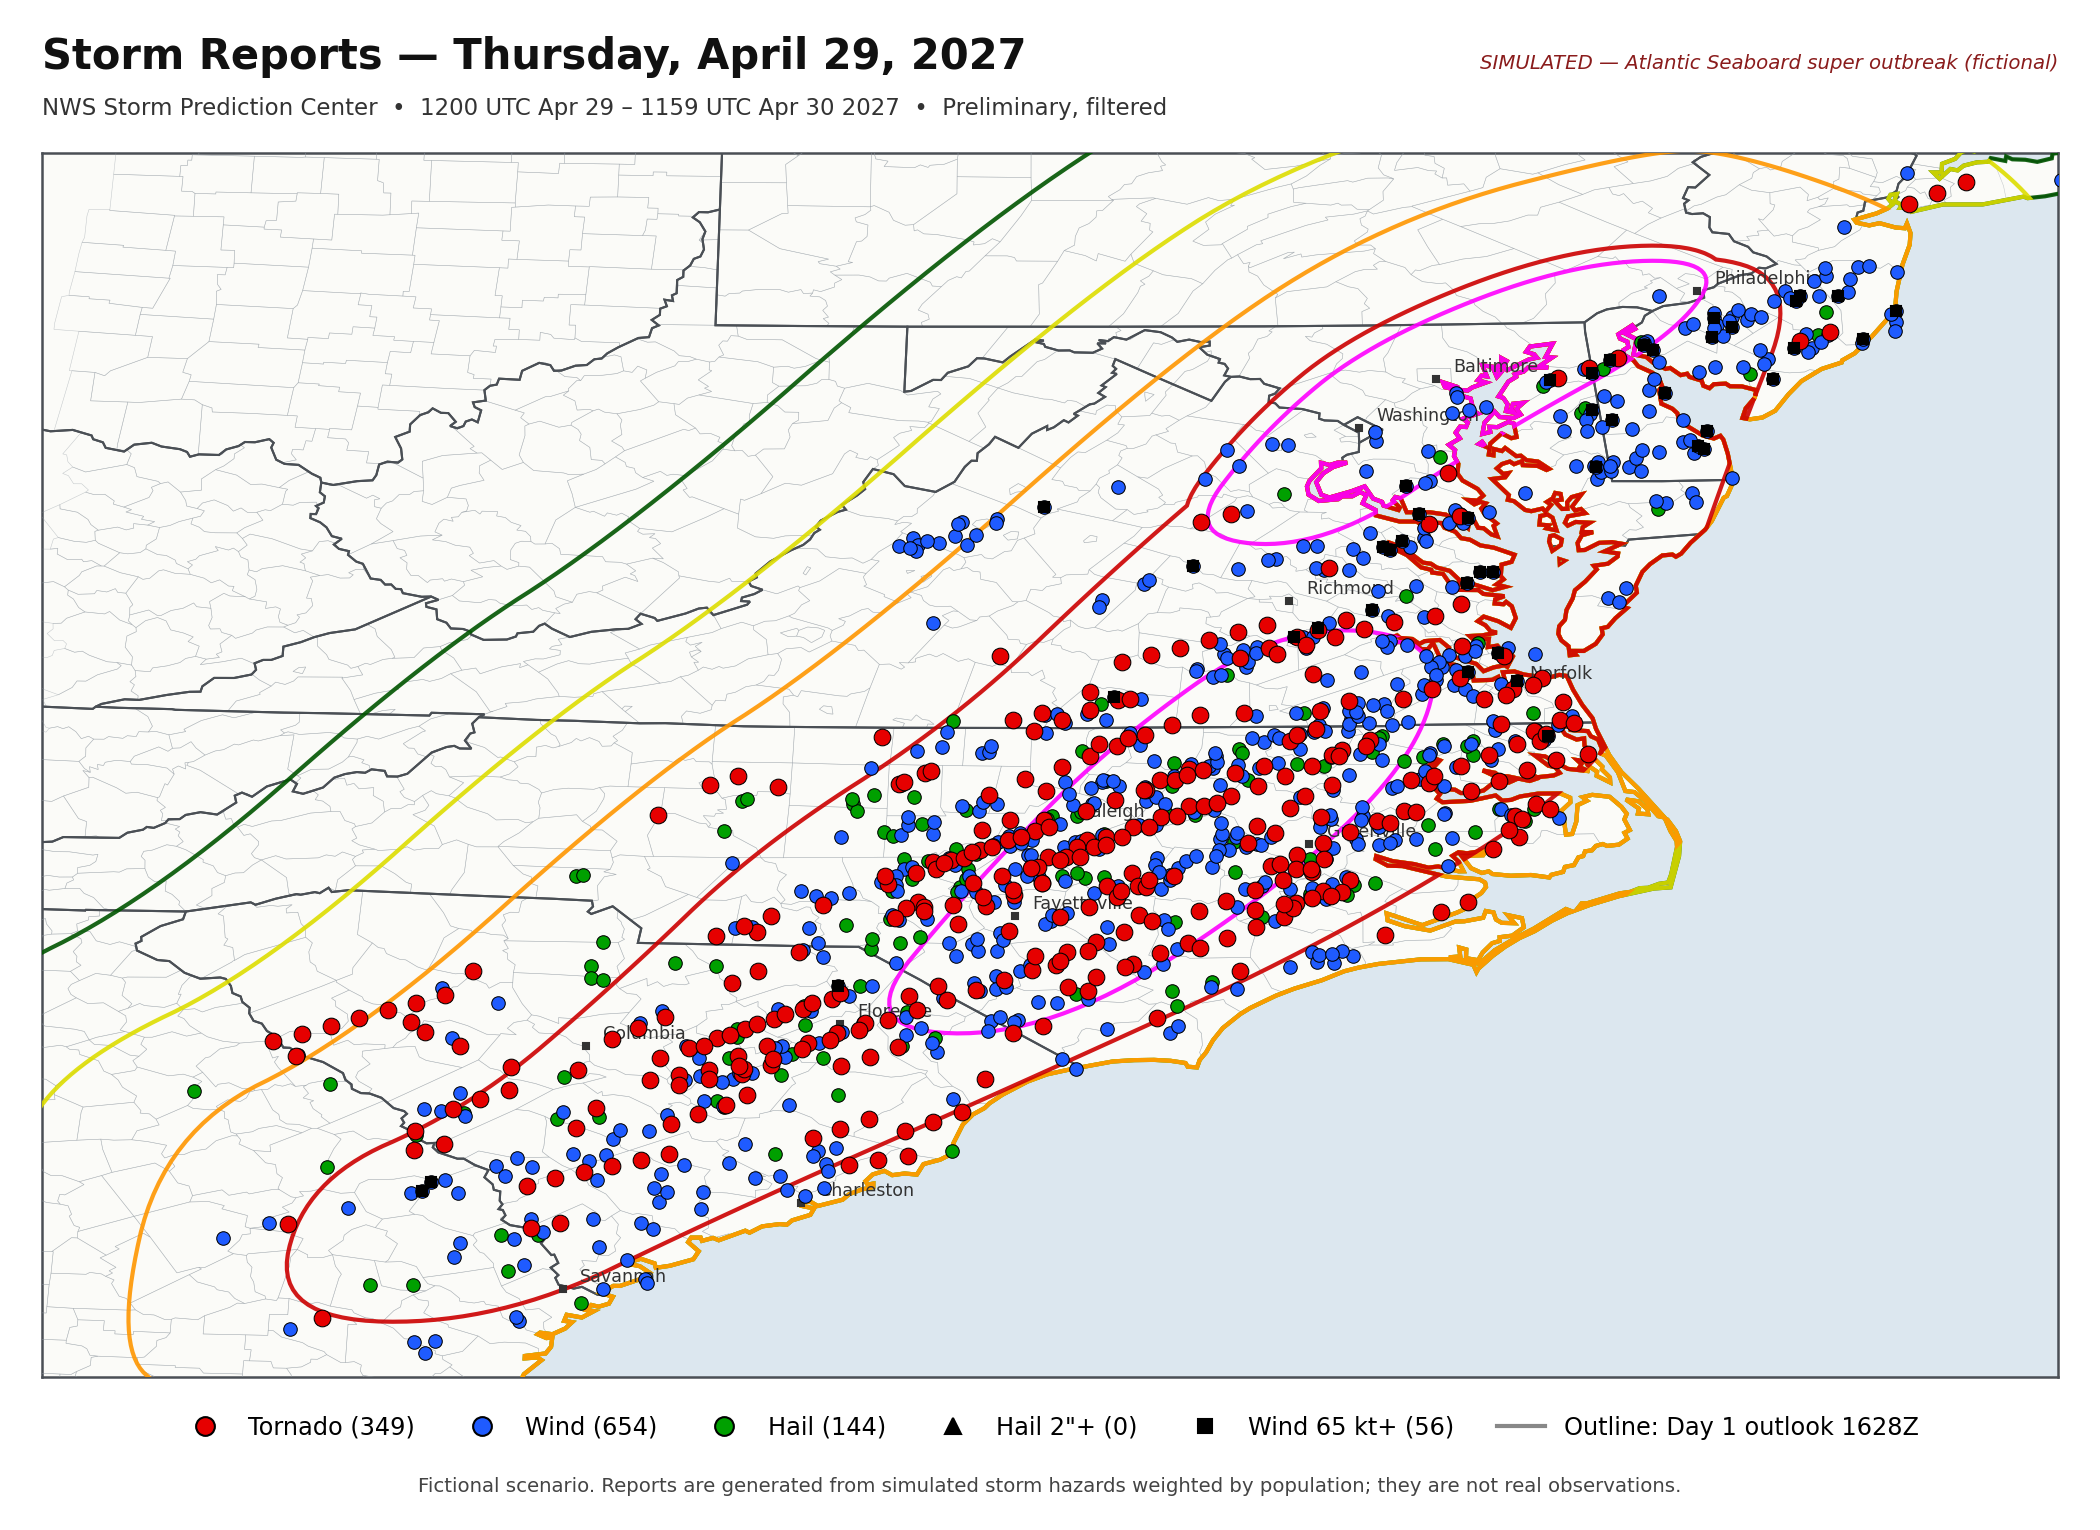

Data behind this chart, as committed beside it:
Time, F_Scale, Location, County, State, Lat, Lon, Comments
1310, UNK, 5 WNW Ellerbe, Richmond, NC, 35.13, -79.86, Tornado confirmed by trained spotter. (I…
1350, UNK, 6 W Sanford, Lee, NC, 35.48, -79.30, Tornado reported by storm chasers. (RAH)
1410, UNK, 2 NNW Burlington, Alamance, NC, 36.10, -79.48, Tornado confirmed by trained spotter. (R…
1420, UNK, 6 NW Mebane, Alamance, NC, 36.19, -79.35, Tornado reported by storm chasers. (RAH)
1420, UNK, 4 NW Mc Bee, Chesterfield, SC, 34.51, -80.31, Tornado confirmed by trained spotter. (C…
1420, UNK, 4 S Mc Farlan, Chesterfield, SC, 34.76, -79.98, Damage survey pending. (ILM)
1430, UNK, 4 WNW Raleigh, Wake, NC, 35.81, -78.73, Law enforcement reported a tornado on th…
1430, UNK, 5 WNW Patrick, Chesterfield, SC, 34.60, -80.18, Tornado confirmed by trained spotter. (C…
1440, UNK, 5 WNW Woodleaf, Iredell, NC, 35.84, -80.72, Tornado confirmed by trained spotter. (R…
1440, UNK, 1 ESE Southern Pines, Moore, NC, 35.16, -79.37, Tornado reported by storm chasers. (ILM)
1450, UNK, 3 NW Clemmons, Forsyth, NC, 36.08, -80.46, Law enforcement reported a tornado on th…
1450, UNK, 2 NW Brookneal, Campbell, VA, 37.11, -78.96, Tornado confirmed by trained spotter. (R…
1500, UNK, 7 SE Cluster Springs, Granville, NC, 36.52, -78.79, Tornado reported by storm chasers. (RAH)
1500, UNK, Aberdeen, Moore, NC, 35.11, -79.43, Law enforcement reported a tornado on th…
1500, UNK, 9 W Mount Carmel, Elbert, GA, 33.99, -82.61, Damage survey pending. (CAE)
1500, UNK, 2 SSE Bethania, Forsyth, NC, 36.15, -80.32, Law enforcement reported a tornado on th…
1500, UNK, 6 SE Peachland, Anson, NC, 34.91, -80.20, Tornado reported by storm chasers. (ILM)
1510, UNK, 3 NW Castalia, Franklin, NC, 36.13, -78.13, Damage survey pending. Significant damag…
1510, UNK, 4 ESE Bynum, Chatham, NC, 35.73, -79.05, Tornado reported by storm chasers. (RAH)
1510, UNK, 3 WSW Buffalo Junction, Mecklenburg, VA, 36.60, -78.64, Damage survey pending. (RAH)
1510, UNK, 2 E Eastover, Richland, SC, 33.91, -80.66, Damage survey pending. Significant damag…
1510, UNK, 5 ESE Calhoun Falls, McCormick, SC, 34.06, -82.47, Law enforcement reported a tornado on th…
1520, UNK, 6 SW Hollister, Halifax, NC, 36.21, -77.98, Damage survey pending. Significant damag…
1520, UNK, 5 ESE Winston Salem, Forsyth, NC, 36.07, -80.11, Damage survey pending. Significant damag…
1520, UNK, 5 WSW Morrisville, Wake, NC, 35.81, -78.91, Law enforcement reported a tornado on th…
1520, UNK, 3 SSE Skipwith, Mecklenburg, VA, 36.68, -78.49, Damage survey pending. (RAH)
1520, UNK, 8 NNW Lincolnton, Lincoln, GA, 33.88, -82.49, Damage survey pending. (CAE)
1520, UNK, 2 WNW Shaw A F B, Sumter, SC, 33.99, -80.52, Tornado confirmed by trained spotter. Si…
1520, UNK, 4 SE Abbeville, Abbeville, SC, 34.13, -82.33, Law enforcement reported a tornado on th…
1520, UNK, 6 W Orangeburg, Orangeburg, SC, 33.51, -80.97, Law enforcement reported a tornado on th…
1520, UNK, 7 NNE Trenton, Jones, NC, 35.15, -77.44, Tornado reported by storm chasers. (MHX)
1530, UNK, 3 NW Baskerville, Mecklenburg, VA, 36.76, -78.35, Tornado reported by storm chasers. (AKQ)
1530, UNK, 3 SE Southern Pines, Hoke, NC, 35.12, -79.34, Law enforcement reported a tornado on th…
1530, UNK, 5 ESE Rembert, Sumter, SC, 34.07, -80.38, Law enforcement reported a tornado on th…
1530, UNK, 1 NW Greenwood, Greenwood, SC, 34.19, -82.19, Law enforcement reported a tornado on th…
1530, UNK, 3 ESE Dover, Craven, NC, 35.24, -77.31, Damage survey pending. (MHX)
1530, UNK, 3 SE Elon, Alamance, NC, 36.11, -79.46, Tornado confirmed by trained spotter. (R…
1540, UNK, 3 WNW Clayton, Johnston, NC, 35.65, -78.51, Damage survey pending. (RAH)
1540, UNK, 3 WNW Elliott, Lee, SC, 34.15, -80.24, Tornado confirmed by trained spotter. Si…
1540, UNK, 4 WSW Cross Hill, Greenwood, SC, 34.26, -82.04, Damage survey pending. (CAE)
1540, UNK, 2 NNE Vanceboro, Craven, NC, 35.33, -77.16, Tornado confirmed by trained spotter. (M…
1540, UNK, 8 NW Efland, Alamance, NC, 36.20, -79.32, Tornado reported by storm chasers. (RAH)
1540, UNK, 1 ESE Dalzell, Sumter, SC, 34.01, -80.44, Tornado confirmed by trained spotter. (C…
1550, UNK, 4 S Cary, Wake, NC, 35.72, -78.78, Tornado reported by storm chasers. Signi…
1550, UNK, 3 NNE Angier, Harnett, NC, 35.52, -78.71, Damage survey pending. Significant damag…
1550, UNK, 3 NW Lamar, Darlington, SC, 34.23, -80.09, Damage survey pending. Significant damag…
1550, UNK, 2 ESE Mountville, Laurens, SC, 34.32, -81.90, Damage survey pending. (CAE)
1550, UNK, 2 NNW Ruffin, Rockingham, NC, 36.47, -79.57, Tornado reported by storm chasers. (RAH)
1550, UNK, 4 NW Mayesville, Lee, SC, 34.10, -80.31, Tornado confirmed by trained spotter. (C…
1550, UNK, 7 N Whitmire, Union, SC, 34.58, -81.62, Tornado confirmed by trained spotter. (G…
1550, UNK, 7 N Newton Grove, Johnston, NC, 35.29, -78.41, Tornado confirmed by trained spotter. (R…
1600, UNK, 6 SSE Garner, Johnston, NC, 35.60, -78.56, Tornado confirmed by trained spotter. Si…
1600, UNK, 6 E Ninety Six, Greenwood, SC, 34.17, -81.92, Law enforcement reported a tornado on th…
1600, UNK, 4 WNW Darlington, Darlington, SC, 34.31, -79.95, Tornado reported by storm chasers. Signi…
1600, UNK, 2 NW Kinards, Newberry, SC, 34.38, -81.76, Law enforcement reported a tornado on th…
1600, UNK, 4 ESE Bishopville, Lee, SC, 34.19, -80.18, Tornado confirmed by trained spotter. (C…
1600, UNK, 7 E Four Oaks, Johnston, NC, 35.39, -78.28, Law enforcement reported a tornado on th…
1600, UNK, 6 WNW White Marsh, Gloucester, VA, 37.41, -76.67, Law enforcement reported a tornado on th…
1610, UNK, 2 NW Buies Creek, Harnett, NC, 35.44, -78.76, Tornado confirmed by trained spotter. Si…
1610, UNK, 5 NE Clayton, Johnston, NC, 35.68, -78.41, Tornado confirmed by trained spotter. Si…
... 1,089 more rows
